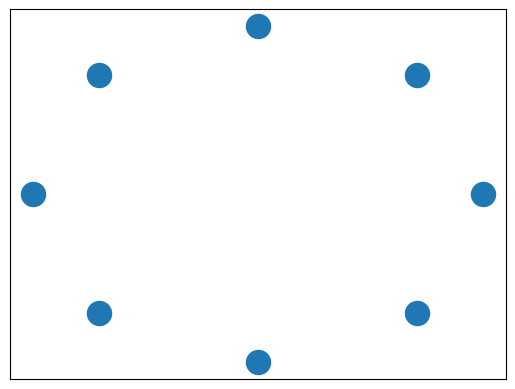

Generate this figure with matplotlib: (Note: this script raises an exception after producing the figure.)
#-------------------------------------------------------------------------------
# Purpose:     2021 Prof. Zoh's Work     롯데 만만세
# Author:      Cho
# Created:     2021-03-23
#-------------------------------------------------------------------------------

import networkx as nx
import matplotlib.pyplot as plt

G = nx.DiGraph()
G.add_node(0, node_color="red")

G.add_node(1, node_color="orange")
G.add_node(2, node_color="orange")
G.add_node(3, node_color="orange")

G.add_node(4, node_color="yellow")
G.add_node(5, node_color="yellow")
G.add_node(6, node_color="yellow")
G.add_node(7, node_color="yellow")

G.add_edges_from([(0, 1),
                 (0, 2),
                 (0, 3),
                 (1, 4),
                 (2, 5),
                 (3, 6),
                 (3, 7)])

fig=plt.gcf()
ax=plt.gca()
pos=nx.circular_layout(G, center=(0, 0))
nx.draw_networkx_nodes(G, pos, cmap=plt.get_cmap('jet'))
nx.draw_networkx_edges(G, pos, width=2, color='tomato', arrows=True, arrowstyle = '-|>')

plt.axis('off')
plt.show() #
